Run: headless pygame with SDL's dummy video driver; simulated clock (each Clock.tick advances the game by its frame time, no real sleeping); random seed 0; keys injected as events and as key.get_pressed() state; mouse plan: one left click at the window centre at the start of phase 2, then a move to the lower-right quarter at the start of phase 3.
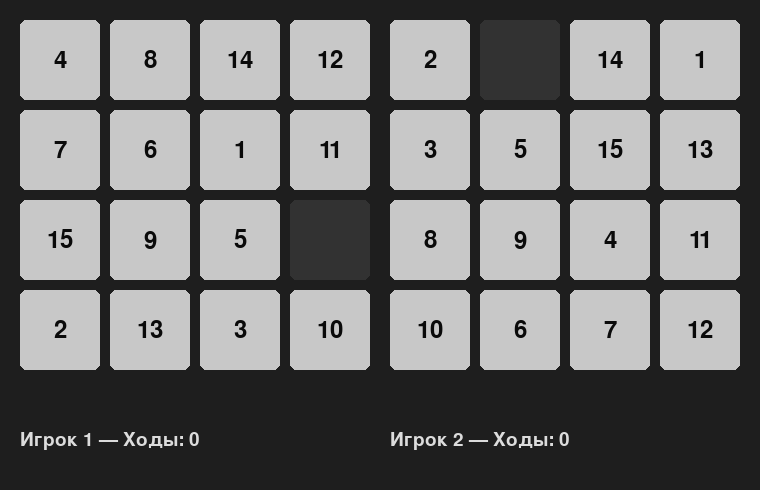
Frame 1 of 4 · flips 1–60 · no input
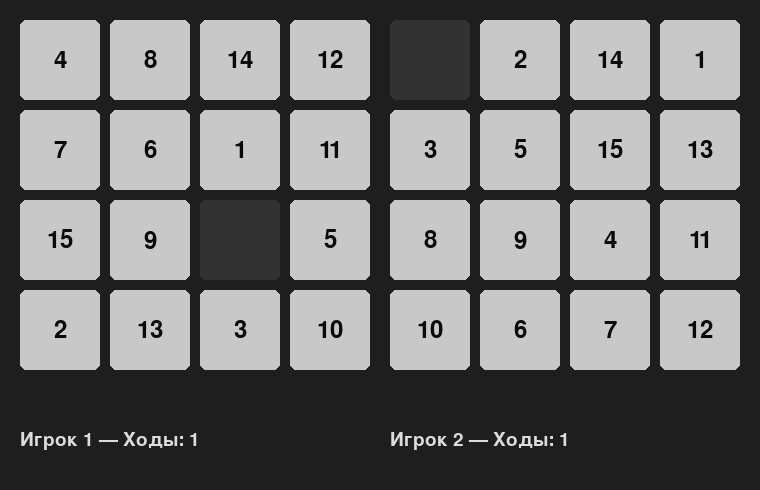
Frame 2 of 4 · flips 61–180 · clicked the window centre · tapped SPACE, RETURN · held RIGHT (→), D
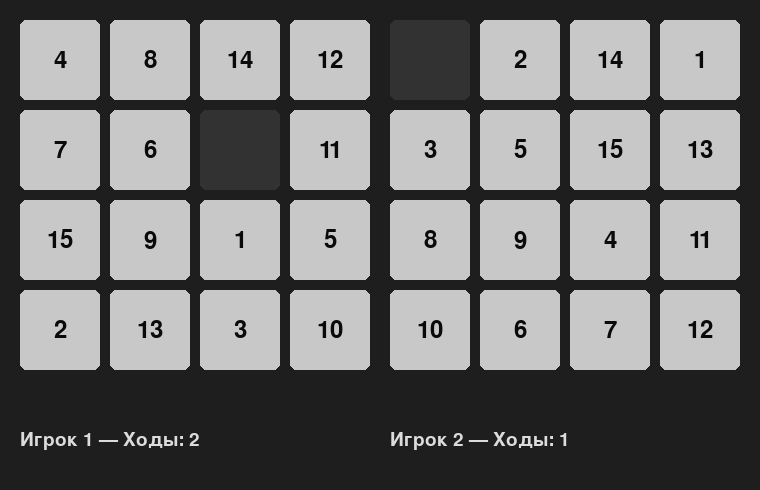
Frame 3 of 4 · flips 181–300 · moved the mouse to the lower-right quarter · held DOWN (↓), S
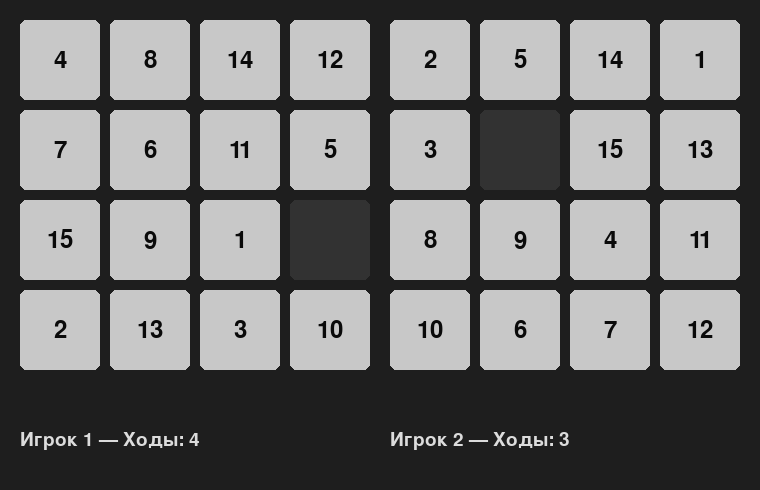
Frame 4 of 4 · flips 301–420 · held LEFT (←), A, UP (↑), W

The pygame program that drew these frames:

import pygame
import random
import sys

pygame.init()
FONT = pygame.font.SysFont(None, 28)
BIGFONT = pygame.font.SysFont(None, 36)

# настройки игры
BOARD_N = 4          # размер доски 4х4 (пятнашки)
TILE_SIZE = 80       # размер одной плитки в пикселях
MARGIN = 20          # отступы от краёв экрана
GAP = 10             # расстояние между плитками

# цвета
BG = (30, 30, 30)            # фон
TILE_COLOR = (200, 200, 200) # цвет плиток
EMPTY_COLOR = (50, 50, 50)   # цвет пустой клетки (0)
TEXT_COLOR = (10, 10, 10)    # цвет цифр на плитках
WIN_COLOR = (0, 200, 0)      # цвет текста при победе

# проверка, решаема ли конфигурация плиток
def is_solvable(tiles, n):
    inv_count = 0
    arr = [t for t in tiles if t != 0]
    for i in range(len(arr)):
        for j in range(i+1, len(arr)):
            if arr[i] > arr[j]:
                inv_count += 1
    # координата пустой клетки снизу
    blank_row_from_bottom = n - (tiles.index(0) // n)
    # условие решаемости
    if n % 2 == 1:
        return inv_count % 2 == 0
    else:
        return (inv_count + blank_row_from_bottom) % 2 == 0

# Класс доски — каждая доска хранит своё состояние плиток
class Board:
    def __init__(self, n=4, pos=(0,0)):
        self.n = n              # размер доски (n x n)
        self.pos = pos          # где рисовать доску (координаты на экране)
        self.reset()            # сразу создаём новую раскладку

    def reset(self):
        # генерируем случайную решаемую раскладку
        while True:
            self.tiles = list(range(1, self.n*self.n)) + [0]
            random.shuffle(self.tiles)
            if is_solvable(self.tiles, self.n):
                break
        self.moves = 0              # счётчик ходов

    def draw(self, surface):
        # рисуем плитки на экране
        x0, y0 = self.pos
        w = self.n
        for idx, val in enumerate(self.tiles):
            rx = idx % w   # колонка
            ry = idx // w  # строка
            # прямоугольник плитки
            tile_rect = pygame.Rect(x0 + rx*(TILE_SIZE+GAP), y0 + ry*(TILE_SIZE+GAP), TILE_SIZE, TILE_SIZE)
            if val == 0:
                # пустая клетка
                pygame.draw.rect(surface, EMPTY_COLOR, tile_rect, border_radius=6)
            else:
                # плитка с числом
                pygame.draw.rect(surface, TILE_COLOR, tile_rect, border_radius=6)
                txt = BIGFONT.render(str(val), True, TEXT_COLOR)
                txt_r = txt.get_rect(center=tile_rect.center)
                surface.blit(txt, txt_r)

    def try_move(self, idx):
        # попытка сдвинуть плитку по индексу
        blank = self.tiles.index(0)         # где находится пустая клетка
        bx, by = blank % self.n, blank // self.n
        ix, iy = idx % self.n, idx // self.n
        # плитка может двигаться только если она рядом с пустой
        if abs(bx - ix) + abs(by - iy) == 1:
            # меняем местами выбранную плитку и пустую
            self.tiles[blank], self.tiles[idx] = self.tiles[idx], self.tiles[blank]
            self.moves += 1
            return True
        return False

    def click(self, mouse_pos):
        # обработка клика мышкой
        x0, y0 = self.pos
        mx, my = mouse_pos
        w = self.n
        rx = (mx - x0) // (TILE_SIZE + GAP)
        ry = (my - y0) // (TILE_SIZE + GAP)
        if 0 <= rx < w and 0 <= ry < w:
            idx = ry * w + rx
            return self.try_move(idx)
        return False

    def move_by_key(self, key, controls):
        # обработка управления с клавиатуры
        blank = self.tiles.index(0)
        x, y = blank % self.n, blank // self.n
        target = None
        # проверяем какая кнопка нажата и где можно сдвинуть пустую клетку
        if key == controls['left'] and x < self.n - 1:
            target = blank + 1
        elif key == controls['right'] and x > 0:
            target = blank - 1
        elif key == controls['up'] and y < self.n - 1:
            target = blank + self.n
        elif key == controls['down'] and y > 0:
            target = blank - self.n
        if target is not None:
            return self.try_move(target)
        return False

    def is_solved(self):
        # проверка победы: числа идут по порядку, последняя клетка = 0
        return self.tiles == list(range(1, self.n*self.n)) + [0]

# размеры окна (рассчитываются для 2 досок)
SCREEN_W = 2*(TILE_SIZE*BOARD_N + (BOARD_N-1)*GAP) + 3*MARGIN
SCREEN_H = TILE_SIZE*BOARD_N + (BOARD_N-1)*GAP + 2*MARGIN + 100
screen = pygame.display.set_mode((SCREEN_W, SCREEN_H))
pygame.display.set_caption('Пятнашки — два игрока')
clock = pygame.time.Clock()

def game_loop():
    # создаём две доски: левую и правую
    left_x = MARGIN
    right_x = SCREEN_W - (BOARD_N*TILE_SIZE + (BOARD_N-1)*GAP) - MARGIN
    y = MARGIN
    b1 = Board(BOARD_N, pos=(left_x, y))
    b2 = Board(BOARD_N, pos=(right_x, y))
    boards = [b1, b2]

    # управление для игроков
    controls1 = {'up': pygame.K_w, 'down': pygame.K_s, 'left': pygame.K_a, 'right': pygame.K_d}
    controls2 = {'up': pygame.K_UP, 'down': pygame.K_DOWN, 'left': pygame.K_LEFT, 'right': pygame.K_RIGHT}

    winner = None  # сюда запишем номер победившего игрока

    while True:
        screen.fill(BG)
        for event in pygame.event.get():
            if event.type == pygame.QUIT:
                pygame.quit(); sys.exit()
            elif event.type == pygame.KEYDOWN:
                if event.key == pygame.K_ESCAPE:
                    pygame.quit(); sys.exit()
                # проверяем, какую кнопку нажал игрок 1
                b1.move_by_key(event.key, controls1)
                # проверяем, какую кнопку нажал игрок 2
                b2.move_by_key(event.key, controls2)
            elif event.type == pygame.MOUSEBUTTONDOWN:
                mx, my = event.pos
                for b in boards:
                    b.click((mx,my))

        # проверяем победу, если ещё никто не выиграл
        if winner is None:
            if b1.is_solved():
                winner = 1
            elif b2.is_solved():
                winner = 2

        # рисуем обе доски и счётчики ходов
        for i, b in enumerate(boards):
            b.draw(screen)
            px, py = b.pos
            moves_txt = FONT.render(f'Игрок {i+1} — Ходы: {b.moves}', True, (220,220,220))
            screen.blit(moves_txt, (px, SCREEN_H - 60))

        # если есть победитель — пишем сообщение в центре экрана
        if winner is not None:
            win_txt = BIGFONT.render(f'Игрок {winner} победил!', True, WIN_COLOR)
            win_r = win_txt.get_rect(center=(SCREEN_W//2, SCREEN_H-30))
            screen.blit(win_txt, win_r)

        pygame.display.flip()
        clock.tick(30)

if __name__ == '__main__':
    game_loop()
